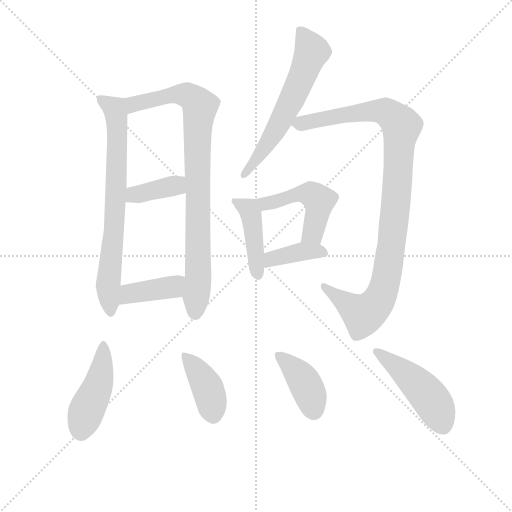
t = 0.00 s
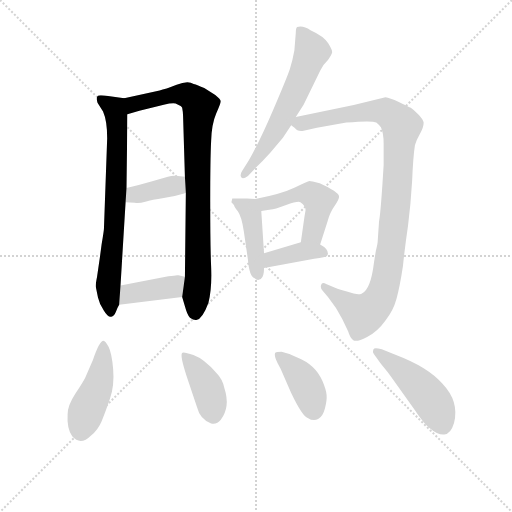
t = 1.90 s
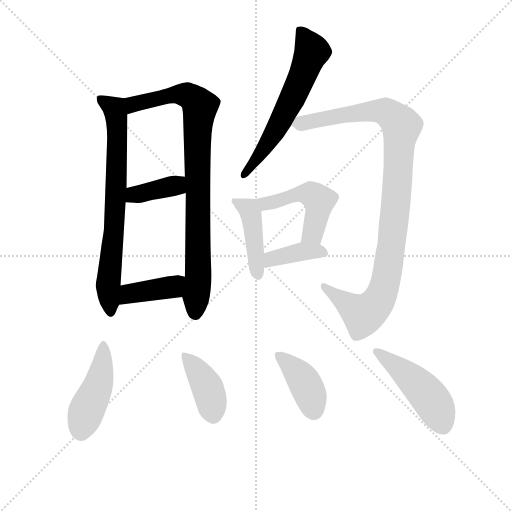
t = 3.79 s
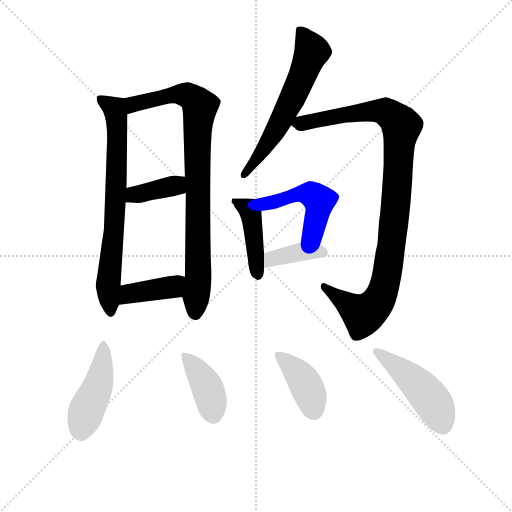
t = 5.68 s
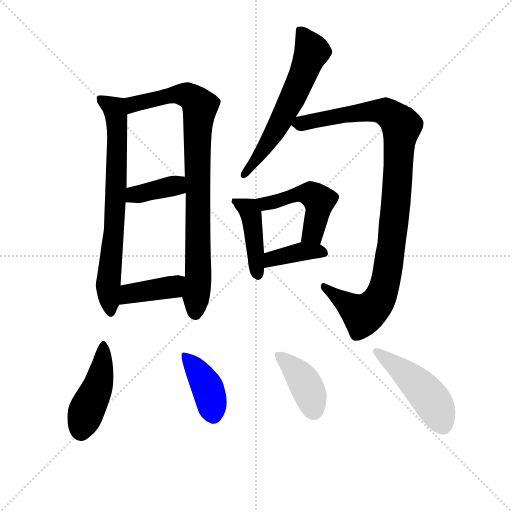
t = 7.58 s
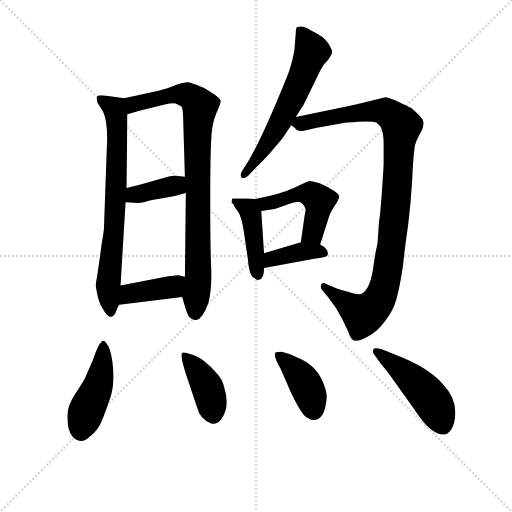
t = 9.47 s

The animated SVG that drew these frames (rendered in a browser with its animation timeline set to each time). Animation: 13 CSS @keyframes rules; one cycle of 9.47 s.

<svg version="1.1" viewBox="0 0 1024 1024" xmlns="http://www.w3.org/2000/svg">
  <g stroke="lightgray" stroke-dasharray="1,1" stroke-width="1" transform="scale(4, 4)">
    <line x1="0" y1="0" x2="256" y2="256"></line>
    <line x1="256" y1="0" x2="0" y2="256"></line>
    <line x1="128" y1="0" x2="128" y2="256"></line>
    <line x1="0" y1="128" x2="256" y2="128"></line>
  </g>
<g transform="scale(0.92, -0.92) translate(60, -900)">
   <style type="text/css">
    @keyframes keyframes0 {
      from {
       stroke: blue;
       stroke-dashoffset: 737;
       stroke-width: 128;
       }
       71% {
       animation-timing-function: step-end;
       stroke: blue;
       stroke-dashoffset: 0;
       stroke-width: 128;
       }
       to {
       stroke: black;
       stroke-width: 1024;
       }
       }
       #make-me-a-hanzi-animation-0 {
         animation: keyframes0 0.849772s both;
         animation-delay: 0.000000s;
         animation-timing-function: linear;
       }
    @keyframes keyframes1 {
      from {
       stroke: blue;
       stroke-dashoffset: 876;
       stroke-width: 128;
       }
       74% {
       animation-timing-function: step-end;
       stroke: blue;
       stroke-dashoffset: 0;
       stroke-width: 128;
       }
       to {
       stroke: black;
       stroke-width: 1024;
       }
       }
       #make-me-a-hanzi-animation-1 {
         animation: keyframes1 0.962891s both;
         animation-delay: 0.849772s;
         animation-timing-function: linear;
       }
    @keyframes keyframes2 {
      from {
       stroke: blue;
       stroke-dashoffset: 383;
       stroke-width: 128;
       }
       55% {
       animation-timing-function: step-end;
       stroke: blue;
       stroke-dashoffset: 0;
       stroke-width: 128;
       }
       to {
       stroke: black;
       stroke-width: 1024;
       }
       }
       #make-me-a-hanzi-animation-2 {
         animation: keyframes2 0.561686s both;
         animation-delay: 1.812663s;
         animation-timing-function: linear;
       }
    @keyframes keyframes3 {
      from {
       stroke: blue;
       stroke-dashoffset: 397;
       stroke-width: 128;
       }
       56% {
       animation-timing-function: step-end;
       stroke: blue;
       stroke-dashoffset: 0;
       stroke-width: 128;
       }
       to {
       stroke: black;
       stroke-width: 1024;
       }
       }
       #make-me-a-hanzi-animation-3 {
         animation: keyframes3 0.573079s both;
         animation-delay: 2.374349s;
         animation-timing-function: linear;
       }
    @keyframes keyframes4 {
      from {
       stroke: blue;
       stroke-dashoffset: 614;
       stroke-width: 128;
       }
       67% {
       animation-timing-function: step-end;
       stroke: blue;
       stroke-dashoffset: 0;
       stroke-width: 128;
       }
       to {
       stroke: black;
       stroke-width: 1024;
       }
       }
       #make-me-a-hanzi-animation-4 {
         animation: keyframes4 0.749674s both;
         animation-delay: 2.947428s;
         animation-timing-function: linear;
       }
    @keyframes keyframes5 {
      from {
       stroke: blue;
       stroke-dashoffset: 1034;
       stroke-width: 128;
       }
       77% {
       animation-timing-function: step-end;
       stroke: blue;
       stroke-dashoffset: 0;
       stroke-width: 128;
       }
       to {
       stroke: black;
       stroke-width: 1024;
       }
       }
       #make-me-a-hanzi-animation-5 {
         animation: keyframes5 1.091471s both;
         animation-delay: 3.697103s;
         animation-timing-function: linear;
       }
    @keyframes keyframes6 {
      from {
       stroke: blue;
       stroke-dashoffset: 436;
       stroke-width: 128;
       }
       59% {
       animation-timing-function: step-end;
       stroke: blue;
       stroke-dashoffset: 0;
       stroke-width: 128;
       }
       to {
       stroke: black;
       stroke-width: 1024;
       }
       }
       #make-me-a-hanzi-animation-6 {
         animation: keyframes6 0.604818s both;
         animation-delay: 4.788574s;
         animation-timing-function: linear;
       }
    @keyframes keyframes7 {
      from {
       stroke: blue;
       stroke-dashoffset: 488;
       stroke-width: 128;
       }
       61% {
       animation-timing-function: step-end;
       stroke: blue;
       stroke-dashoffset: 0;
       stroke-width: 128;
       }
       to {
       stroke: black;
       stroke-width: 1024;
       }
       }
       #make-me-a-hanzi-animation-7 {
         animation: keyframes7 0.647135s both;
         animation-delay: 5.393392s;
         animation-timing-function: linear;
       }
    @keyframes keyframes8 {
      from {
       stroke: blue;
       stroke-dashoffset: 389;
       stroke-width: 128;
       }
       56% {
       animation-timing-function: step-end;
       stroke: blue;
       stroke-dashoffset: 0;
       stroke-width: 128;
       }
       to {
       stroke: black;
       stroke-width: 1024;
       }
       }
       #make-me-a-hanzi-animation-8 {
         animation: keyframes8 0.566569s both;
         animation-delay: 6.040527s;
         animation-timing-function: linear;
       }
    @keyframes keyframes9 {
      from {
       stroke: blue;
       stroke-dashoffset: 454;
       stroke-width: 128;
       }
       60% {
       animation-timing-function: step-end;
       stroke: blue;
       stroke-dashoffset: 0;
       stroke-width: 128;
       }
       to {
       stroke: black;
       stroke-width: 1024;
       }
       }
       #make-me-a-hanzi-animation-9 {
         animation: keyframes9 0.619466s both;
         animation-delay: 6.607096s;
         animation-timing-function: linear;
       }
    @keyframes keyframes10 {
      from {
       stroke: blue;
       stroke-dashoffset: 404;
       stroke-width: 128;
       }
       57% {
       animation-timing-function: step-end;
       stroke: blue;
       stroke-dashoffset: 0;
       stroke-width: 128;
       }
       to {
       stroke: black;
       stroke-width: 1024;
       }
       }
       #make-me-a-hanzi-animation-10 {
         animation: keyframes10 0.578776s both;
         animation-delay: 7.226562s;
         animation-timing-function: linear;
       }
    @keyframes keyframes11 {
      from {
       stroke: blue;
       stroke-dashoffset: 402;
       stroke-width: 128;
       }
       57% {
       animation-timing-function: step-end;
       stroke: blue;
       stroke-dashoffset: 0;
       stroke-width: 128;
       }
       to {
       stroke: black;
       stroke-width: 1024;
       }
       }
       #make-me-a-hanzi-animation-11 {
         animation: keyframes11 0.577148s both;
         animation-delay: 7.805339s;
         animation-timing-function: linear;
       }
    @keyframes keyframes12 {
      from {
       stroke: blue;
       stroke-dashoffset: 478;
       stroke-width: 128;
       }
       61% {
       animation-timing-function: step-end;
       stroke: blue;
       stroke-dashoffset: 0;
       stroke-width: 128;
       }
       to {
       stroke: black;
       stroke-width: 1024;
       }
       }
       #make-me-a-hanzi-animation-12 {
         animation: keyframes12 0.638997s both;
         animation-delay: 8.382487s;
         animation-timing-function: linear;
       }
</style>
<path d="M 157.0 339.5 L 151.0 298.5 Q 148.0 283.5 148.0 277.5 L 153.0 253.5 Q 156.0 239.5 166.0 224.5 Q 175.0 209.5 182.0 211.5 Q 188.0 212.5 192.0 222.5 Q 196.0 232.5 199.0 237.5 L 202.0 279.5 L 213.0 460.5 L 215.0 491.5 L 217.0 651.5 C 217.0 681.5 217.0 685.5 210.0 686.5 L 175.0 691.5 Q 155.0 694.5 152.0 691.5 Q 149.0 685.5 152.0 676.5 L 164.0 657.5 Q 173.0 637.5 173.0 599.5 L 166.0 403.5 Q 166.0 399.5 161.0 369.5 L 157.0 339.5 Z" fill="lightgray"></path> 
<path d="M 336.0 254.5 L 342.0 234.5 Q 347.0 215.5 353.0 209.5 Q 361.0 203.5 367.0 204.5 Q 380.0 206.5 393.0 241.5 Q 401.0 272.5 399.0 319.5 Q 397.0 365.5 397.0 461.5 Q 397.0 556.5 399.0 593.5 Q 400.0 630.5 410.0 653.5 Q 420.0 675.5 420.0 680.5 Q 419.0 684.5 408.0 693.5 L 384.0 708.5 Q 369.0 715.5 361.0 717.5 Q 348.0 725.5 324.0 715.5 Q 299.0 705.5 287.0 703.5 L 210.0 686.5 C 181.0 680.5 188.0 642.5 217.0 651.5 L 243.0 659.5 L 296.0 672.5 Q 320.0 677.5 325.0 673.5 Q 335.0 669.5 336.0 665.5 Q 338.0 655.5 338.0 647.5 L 342.0 515.5 L 344.0 480.5 L 342.0 298.5 L 336.0 254.5 Z" fill="lightgray"></path> 
<path d="M 213.0 460.5 L 233.0 459.5 Q 241.0 457.5 256.0 461.5 Q 270.0 465.5 296.0 469.5 Q 322.0 473.5 344.0 480.5 C 373.0 489.5 372.0 511.5 342.0 515.5 L 327.0 517.5 Q 316.0 519.5 305.0 515.5 L 269.0 505.5 Q 242.0 497.5 215.0 491.5 C 186.0 484.5 183.0 461.5 213.0 460.5 Z" fill="lightgray"></path> 
<path d="M 199.0 237.5 L 336.0 254.5 C 366.0 258.5 371.0 292.5 342.0 298.5 L 328.0 301.5 Q 327.0 301.5 325.0 301.5 L 318.0 300.5 L 306.0 299.5 L 202.0 279.5 C 173.0 273.5 169.0 233.5 199.0 237.5 Z" fill="lightgray"></path> 
<path d="M 583.0 645.5 L 600.0 672.5 L 622.0 717.5 Q 629.0 731.5 636.0 746.0 Q 643.0 760.5 653.0 769.5 Q 661.0 781.5 662.0 786.0 Q 663.0 790.5 653.5 806.0 Q 644.0 821.5 615.0 834.5 Q 599.0 845.5 586.0 841.5 Q 583.0 839.5 583.0 828.5 L 580.0 790.5 Q 576.0 767.5 570.0 749.5 Q 564.0 731.5 534.0 661.5 Q 504.0 591.5 481.0 551.5 L 466.0 527.5 Q 461.0 519.5 464.5 514.5 Q 468.0 509.5 479.0 517.5 L 497.0 536.5 Q 511.0 549.5 528.0 568.5 L 555.0 600.5 L 573.0 627.5 L 583.0 645.5 Z" fill="lightgray"></path> 
<path d="M 761.0 374.5 Q 761.0 370.5 757.0 354.5 L 753.0 329.5 Q 746.0 270.5 726.0 261.5 Q 717.0 257.5 696.0 265.5 Q 674.0 272.5 671.0 273.5 L 649.0 282.5 Q 640.0 287.5 638.0 280.5 Q 636.0 273.5 641.0 268.5 L 653.0 254.5 Q 671.0 232.5 684.0 206.5 L 697.0 179.5 Q 701.0 165.5 708.0 160.5 Q 715.0 155.5 738.0 167.5 Q 761.0 179.5 778.0 203.5 Q 795.0 224.5 802.0 250.5 Q 809.0 275.5 816.0 321.5 Q 820.0 362.5 827.0 409.5 Q 833.0 456.5 836.0 507.5 Q 838.0 558.5 842.0 584.5 Q 845.0 595.5 853.0 609.5 Q 861.0 622.5 861.0 633.5 Q 859.0 641.5 849.0 651.5 Q 839.0 661.5 833.0 665.5 Q 826.0 669.5 807.0 678.5 Q 787.0 687.5 778.0 688.5 L 709.0 671.5 L 583.0 645.5 C 554.0 639.5 554.0 639.5 573.0 627.5 L 581.0 621.5 Q 586.0 613.5 600.0 615.5 L 629.0 622.5 L 693.0 633.5 Q 750.0 638.5 758.0 633.5 Q 765.0 627.5 768.0 623.5 Q 774.0 611.5 774.0 587.5 L 774.0 541.5 Q 768.0 440.5 764.0 418.5 L 761.0 374.5 Z" fill="lightgray"></path> 
<path d="M 495.0 467.5 L 477.0 468.5 L 445.0 468.5 L 443.0 460.5 Q 449.0 454.5 449.0 453.5 Q 449.0 451.5 457.0 440.5 Q 465.0 429.5 470.0 397.5 L 479.0 335.5 Q 482.0 299.5 493.0 295.5 Q 497.0 291.5 501.0 291.5 L 507.0 293.5 Q 514.0 298.5 514.0 317.5 L 514.0 349.5 L 508.0 441.5 C 506.0 466.5 506.0 466.5 495.0 467.5 Z" fill="lightgray"></path> 
<path d="M 636.0 368.5 L 652.0 418.5 Q 657.0 438.5 668.0 453.5 Q 678.0 468.5 677.0 473.5 Q 676.0 482.5 635.0 501.5 Q 616.0 506.5 613.0 506.5 Q 609.0 505.5 581.0 492.5 Q 552.0 478.5 495.0 467.5 C 466.0 461.5 478.0 437.5 508.0 441.5 L 529.0 444.5 Q 535.0 444.5 562.0 454.5 Q 588.0 463.5 593.0 460.5 Q 606.0 451.5 604.0 441.5 Q 602.0 431.5 600.0 415.5 L 594.0 373.5 C 590.0 343.5 627.0 339.5 636.0 368.5 Z" fill="lightgray"></path> 
<path d="M 514.0 317.5 L 623.0 337.5 Q 649.0 341.5 651.0 343.5 Q 652.0 345.5 653.0 348.5 Q 653.0 359.5 636.0 368.5 C 616.0 380.5 616.0 380.5 594.0 373.5 L 514.0 349.5 C 485.0 340.5 484.0 312.5 514.0 317.5 Z" fill="lightgray"></path> 
<path d="M 142.0 117.5 L 125.0 78.5 Q 121.0 70.5 104.0 44.5 Q 87.0 18.5 87.0 -0.5 Q 85.0 -31.5 97.0 -48.5 Q 115.0 -69.5 138.0 -46.5 Q 153.0 -34.5 161.0 -15.5 Q 169.0 3.5 179.0 33.0 Q 189.0 62.5 186.0 97.5 Q 183.0 132.5 176.0 146.0 Q 169.0 159.5 165.0 159.5 Q 156.0 159.5 142.0 117.5 Z" fill="lightgray"></path> 
<path d="M 368.0 15.5 Q 375.0 -12.5 399.0 -20.5 Q 411.0 -23.5 420.0 -12.5 Q 441.0 15.5 428.0 55.5 Q 424.0 75.5 411.0 88.5 Q 384.0 119.5 360.5 128.0 Q 337.0 136.5 336.0 132.5 Q 331.0 127.5 345.0 84.5 L 368.0 15.5 Z" fill="lightgray"></path> 
<path d="M 585.0 123.5 Q 567.0 132.5 552.0 135.5 Q 541.0 135.5 539.0 133.5 Q 533.0 127.5 550.0 98.5 L 573.0 45.5 Q 598.0 -6.5 609.0 -8.5 Q 621.0 -16.5 631.5 -11.0 Q 642.0 -5.5 646.5 12.5 Q 651.0 30.5 650.0 41.5 Q 649.0 52.5 641.0 71.5 Q 626.0 107.5 585.0 123.5 Z" fill="lightgray"></path> 
<path d="M 783.0 90.5 Q 784.0 89.5 801.0 65.5 L 839.0 12.5 Q 863.0 -23.5 875.0 -31.5 Q 891.0 -45.5 905.5 -44.5 Q 920.0 -43.5 927.0 -19.5 Q 939.0 26.5 902.0 65.5 Q 872.0 101.5 801.0 128.5 L 770.0 140.5 Q 754.0 145.5 752.0 141.0 Q 750.0 136.5 751.0 133.5 Q 752.0 130.5 768.0 109.5 L 783.0 90.5 Z" fill="lightgray"></path> 
      <clipPath id="make-me-a-hanzi-clip-0">
      <path d="M 157.0 339.5 L 151.0 298.5 Q 148.0 283.5 148.0 277.5 L 153.0 253.5 Q 156.0 239.5 166.0 224.5 Q 175.0 209.5 182.0 211.5 Q 188.0 212.5 192.0 222.5 Q 196.0 232.5 199.0 237.5 L 202.0 279.5 L 213.0 460.5 L 215.0 491.5 L 217.0 651.5 C 217.0 681.5 217.0 685.5 210.0 686.5 L 175.0 691.5 Q 155.0 694.5 152.0 691.5 Q 149.0 685.5 152.0 676.5 L 164.0 657.5 Q 173.0 637.5 173.0 599.5 L 166.0 403.5 Q 166.0 399.5 161.0 369.5 L 157.0 339.5 Z" fill="lightgray"></path>
      </clipPath>
      <path clip-path="url(#make-me-a-hanzi-clip-0)" d="M 157.0 684.5 L 189.0 660.5 L 195.0 615.5 L 188.0 393.5 L 175.0 279.5 L 181.0 221.5 " fill="none" id="make-me-a-hanzi-animation-0" stroke-dasharray="609 1218" stroke-linecap="round"></path>

      <clipPath id="make-me-a-hanzi-clip-1">
      <path d="M 336.0 254.5 L 342.0 234.5 Q 347.0 215.5 353.0 209.5 Q 361.0 203.5 367.0 204.5 Q 380.0 206.5 393.0 241.5 Q 401.0 272.5 399.0 319.5 Q 397.0 365.5 397.0 461.5 Q 397.0 556.5 399.0 593.5 Q 400.0 630.5 410.0 653.5 Q 420.0 675.5 420.0 680.5 Q 419.0 684.5 408.0 693.5 L 384.0 708.5 Q 369.0 715.5 361.0 717.5 Q 348.0 725.5 324.0 715.5 Q 299.0 705.5 287.0 703.5 L 210.0 686.5 C 181.0 680.5 188.0 642.5 217.0 651.5 L 243.0 659.5 L 296.0 672.5 Q 320.0 677.5 325.0 673.5 Q 335.0 669.5 336.0 665.5 Q 338.0 655.5 338.0 647.5 L 342.0 515.5 L 344.0 480.5 L 342.0 298.5 L 336.0 254.5 Z" fill="lightgray"></path>
      </clipPath>
      <path clip-path="url(#make-me-a-hanzi-clip-1)" d="M 222.0 658.5 L 237.0 676.5 L 324.0 694.5 L 356.0 687.5 L 374.0 666.5 L 369.0 611.5 L 371.0 293.5 L 364.0 219.5 " fill="none" id="make-me-a-hanzi-animation-1" stroke-dasharray="748 1496" stroke-linecap="round"></path>

      <clipPath id="make-me-a-hanzi-clip-2">
      <path d="M 213.0 460.5 L 233.0 459.5 Q 241.0 457.5 256.0 461.5 Q 270.0 465.5 296.0 469.5 Q 322.0 473.5 344.0 480.5 C 373.0 489.5 372.0 511.5 342.0 515.5 L 327.0 517.5 Q 316.0 519.5 305.0 515.5 L 269.0 505.5 Q 242.0 497.5 215.0 491.5 C 186.0 484.5 183.0 461.5 213.0 460.5 Z" fill="lightgray"></path>
      </clipPath>
      <path clip-path="url(#make-me-a-hanzi-clip-2)" d="M 218.0 467.5 L 232.0 477.5 L 321.0 496.5 L 334.0 509.5 " fill="none" id="make-me-a-hanzi-animation-2" stroke-dasharray="255 510" stroke-linecap="round"></path>

      <clipPath id="make-me-a-hanzi-clip-3">
      <path d="M 199.0 237.5 L 336.0 254.5 C 366.0 258.5 371.0 292.5 342.0 298.5 L 328.0 301.5 Q 327.0 301.5 325.0 301.5 L 318.0 300.5 L 306.0 299.5 L 202.0 279.5 C 173.0 273.5 169.0 233.5 199.0 237.5 Z" fill="lightgray"></path>
      </clipPath>
      <path clip-path="url(#make-me-a-hanzi-clip-3)" d="M 206.0 244.5 L 222.0 261.5 L 314.0 276.5 L 333.0 292.5 " fill="none" id="make-me-a-hanzi-animation-3" stroke-dasharray="269 538" stroke-linecap="round"></path>

      <clipPath id="make-me-a-hanzi-clip-4">
      <path d="M 583.0 645.5 L 600.0 672.5 L 622.0 717.5 Q 629.0 731.5 636.0 746.0 Q 643.0 760.5 653.0 769.5 Q 661.0 781.5 662.0 786.0 Q 663.0 790.5 653.5 806.0 Q 644.0 821.5 615.0 834.5 Q 599.0 845.5 586.0 841.5 Q 583.0 839.5 583.0 828.5 L 580.0 790.5 Q 576.0 767.5 570.0 749.5 Q 564.0 731.5 534.0 661.5 Q 504.0 591.5 481.0 551.5 L 466.0 527.5 Q 461.0 519.5 464.5 514.5 Q 468.0 509.5 479.0 517.5 L 497.0 536.5 Q 511.0 549.5 528.0 568.5 L 555.0 600.5 L 573.0 627.5 L 583.0 645.5 Z" fill="lightgray"></path>
      </clipPath>
      <path clip-path="url(#make-me-a-hanzi-clip-4)" d="M 593.0 833.5 L 618.0 788.5 L 611.0 769.5 L 550.0 636.5 L 471.0 520.5 " fill="none" id="make-me-a-hanzi-animation-4" stroke-dasharray="486 972" stroke-linecap="round"></path>

      <clipPath id="make-me-a-hanzi-clip-5">
      <path d="M 761.0 374.5 Q 761.0 370.5 757.0 354.5 L 753.0 329.5 Q 746.0 270.5 726.0 261.5 Q 717.0 257.5 696.0 265.5 Q 674.0 272.5 671.0 273.5 L 649.0 282.5 Q 640.0 287.5 638.0 280.5 Q 636.0 273.5 641.0 268.5 L 653.0 254.5 Q 671.0 232.5 684.0 206.5 L 697.0 179.5 Q 701.0 165.5 708.0 160.5 Q 715.0 155.5 738.0 167.5 Q 761.0 179.5 778.0 203.5 Q 795.0 224.5 802.0 250.5 Q 809.0 275.5 816.0 321.5 Q 820.0 362.5 827.0 409.5 Q 833.0 456.5 836.0 507.5 Q 838.0 558.5 842.0 584.5 Q 845.0 595.5 853.0 609.5 Q 861.0 622.5 861.0 633.5 Q 859.0 641.5 849.0 651.5 Q 839.0 661.5 833.0 665.5 Q 826.0 669.5 807.0 678.5 Q 787.0 687.5 778.0 688.5 L 709.0 671.5 L 583.0 645.5 C 554.0 639.5 554.0 639.5 573.0 627.5 L 581.0 621.5 Q 586.0 613.5 600.0 615.5 L 629.0 622.5 L 693.0 633.5 Q 750.0 638.5 758.0 633.5 Q 765.0 627.5 768.0 623.5 Q 774.0 611.5 774.0 587.5 L 774.0 541.5 Q 768.0 440.5 764.0 418.5 L 761.0 374.5 Z" fill="lightgray"></path>
      </clipPath>
      <path clip-path="url(#make-me-a-hanzi-clip-5)" d="M 581.0 629.5 L 691.0 651.5 L 764.0 658.5 L 786.0 652.5 L 813.0 621.5 L 792.0 375.5 L 778.0 286.5 L 766.0 252.5 L 751.0 231.5 L 729.0 216.5 L 645.0 275.5 " fill="none" id="make-me-a-hanzi-animation-5" stroke-dasharray="906 1812" stroke-linecap="round"></path>

      <clipPath id="make-me-a-hanzi-clip-6">
      <path d="M 495.0 467.5 L 477.0 468.5 L 445.0 468.5 L 443.0 460.5 Q 449.0 454.5 449.0 453.5 Q 449.0 451.5 457.0 440.5 Q 465.0 429.5 470.0 397.5 L 479.0 335.5 Q 482.0 299.5 493.0 295.5 Q 497.0 291.5 501.0 291.5 L 507.0 293.5 Q 514.0 298.5 514.0 317.5 L 514.0 349.5 L 508.0 441.5 C 506.0 466.5 506.0 466.5 495.0 467.5 Z" fill="lightgray"></path>
      </clipPath>
      <path clip-path="url(#make-me-a-hanzi-clip-6)" d="M 450.0 462.5 L 485.0 437.5 L 501.0 301.5 " fill="none" id="make-me-a-hanzi-animation-6" stroke-dasharray="308 616" stroke-linecap="round"></path>

      <clipPath id="make-me-a-hanzi-clip-7">
      <path d="M 636.0 368.5 L 652.0 418.5 Q 657.0 438.5 668.0 453.5 Q 678.0 468.5 677.0 473.5 Q 676.0 482.5 635.0 501.5 Q 616.0 506.5 613.0 506.5 Q 609.0 505.5 581.0 492.5 Q 552.0 478.5 495.0 467.5 C 466.0 461.5 478.0 437.5 508.0 441.5 L 529.0 444.5 Q 535.0 444.5 562.0 454.5 Q 588.0 463.5 593.0 460.5 Q 606.0 451.5 604.0 441.5 Q 602.0 431.5 600.0 415.5 L 594.0 373.5 C 590.0 343.5 627.0 339.5 636.0 368.5 Z" fill="lightgray"></path>
      </clipPath>
      <path clip-path="url(#make-me-a-hanzi-clip-7)" d="M 505.0 464.5 L 516.0 457.5 L 530.0 459.5 L 596.0 479.5 L 616.0 477.5 L 630.0 468.5 L 632.0 448.5 L 620.0 394.5 L 602.0 379.5 " fill="none" id="make-me-a-hanzi-animation-7" stroke-dasharray="360 720" stroke-linecap="round"></path>

      <clipPath id="make-me-a-hanzi-clip-8">
      <path d="M 514.0 317.5 L 623.0 337.5 Q 649.0 341.5 651.0 343.5 Q 652.0 345.5 653.0 348.5 Q 653.0 359.5 636.0 368.5 C 616.0 380.5 616.0 380.5 594.0 373.5 L 514.0 349.5 C 485.0 340.5 484.0 312.5 514.0 317.5 Z" fill="lightgray"></path>
      </clipPath>
      <path clip-path="url(#make-me-a-hanzi-clip-8)" d="M 521.0 322.5 L 531.0 337.5 L 593.0 352.5 L 644.0 349.5 " fill="none" id="make-me-a-hanzi-animation-8" stroke-dasharray="261 522" stroke-linecap="round"></path>

      <clipPath id="make-me-a-hanzi-clip-9">
      <path d="M 142.0 117.5 L 125.0 78.5 Q 121.0 70.5 104.0 44.5 Q 87.0 18.5 87.0 -0.5 Q 85.0 -31.5 97.0 -48.5 Q 115.0 -69.5 138.0 -46.5 Q 153.0 -34.5 161.0 -15.5 Q 169.0 3.5 179.0 33.0 Q 189.0 62.5 186.0 97.5 Q 183.0 132.5 176.0 146.0 Q 169.0 159.5 165.0 159.5 Q 156.0 159.5 142.0 117.5 Z" fill="lightgray"></path>
      </clipPath>
      <path clip-path="url(#make-me-a-hanzi-clip-9)" d="M 164.0 153.5 L 155.0 67.5 L 115.0 -36.5 " fill="none" id="make-me-a-hanzi-animation-9" stroke-dasharray="326 652" stroke-linecap="round"></path>

      <clipPath id="make-me-a-hanzi-clip-10">
      <path d="M 368.0 15.5 Q 375.0 -12.5 399.0 -20.5 Q 411.0 -23.5 420.0 -12.5 Q 441.0 15.5 428.0 55.5 Q 424.0 75.5 411.0 88.5 Q 384.0 119.5 360.5 128.0 Q 337.0 136.5 336.0 132.5 Q 331.0 127.5 345.0 84.5 L 368.0 15.5 Z" fill="lightgray"></path>
      </clipPath>
      <path clip-path="url(#make-me-a-hanzi-clip-10)" d="M 340.0 128.5 L 391.0 57.5 L 404.0 -1.5 " fill="none" id="make-me-a-hanzi-animation-10" stroke-dasharray="276 552" stroke-linecap="round"></path>

      <clipPath id="make-me-a-hanzi-clip-11">
      <path d="M 585.0 123.5 Q 567.0 132.5 552.0 135.5 Q 541.0 135.5 539.0 133.5 Q 533.0 127.5 550.0 98.5 L 573.0 45.5 Q 598.0 -6.5 609.0 -8.5 Q 621.0 -16.5 631.5 -11.0 Q 642.0 -5.5 646.5 12.5 Q 651.0 30.5 650.0 41.5 Q 649.0 52.5 641.0 71.5 Q 626.0 107.5 585.0 123.5 Z" fill="lightgray"></path>
      </clipPath>
      <path clip-path="url(#make-me-a-hanzi-clip-11)" d="M 546.0 128.5 L 603.0 66.5 L 622.0 7.5 " fill="none" id="make-me-a-hanzi-animation-11" stroke-dasharray="274 548" stroke-linecap="round"></path>

      <clipPath id="make-me-a-hanzi-clip-12">
      <path d="M 783.0 90.5 Q 784.0 89.5 801.0 65.5 L 839.0 12.5 Q 863.0 -23.5 875.0 -31.5 Q 891.0 -45.5 905.5 -44.5 Q 920.0 -43.5 927.0 -19.5 Q 939.0 26.5 902.0 65.5 Q 872.0 101.5 801.0 128.5 L 770.0 140.5 Q 754.0 145.5 752.0 141.0 Q 750.0 136.5 751.0 133.5 Q 752.0 130.5 768.0 109.5 L 783.0 90.5 Z" fill="lightgray"></path>
      </clipPath>
      <path clip-path="url(#make-me-a-hanzi-clip-12)" d="M 757.0 136.5 L 801.0 105.5 L 862.0 49.5 L 890.0 10.5 L 903.0 -24.5 " fill="none" id="make-me-a-hanzi-animation-12" stroke-dasharray="350 700" stroke-linecap="round"></path>

</g>
</svg>
